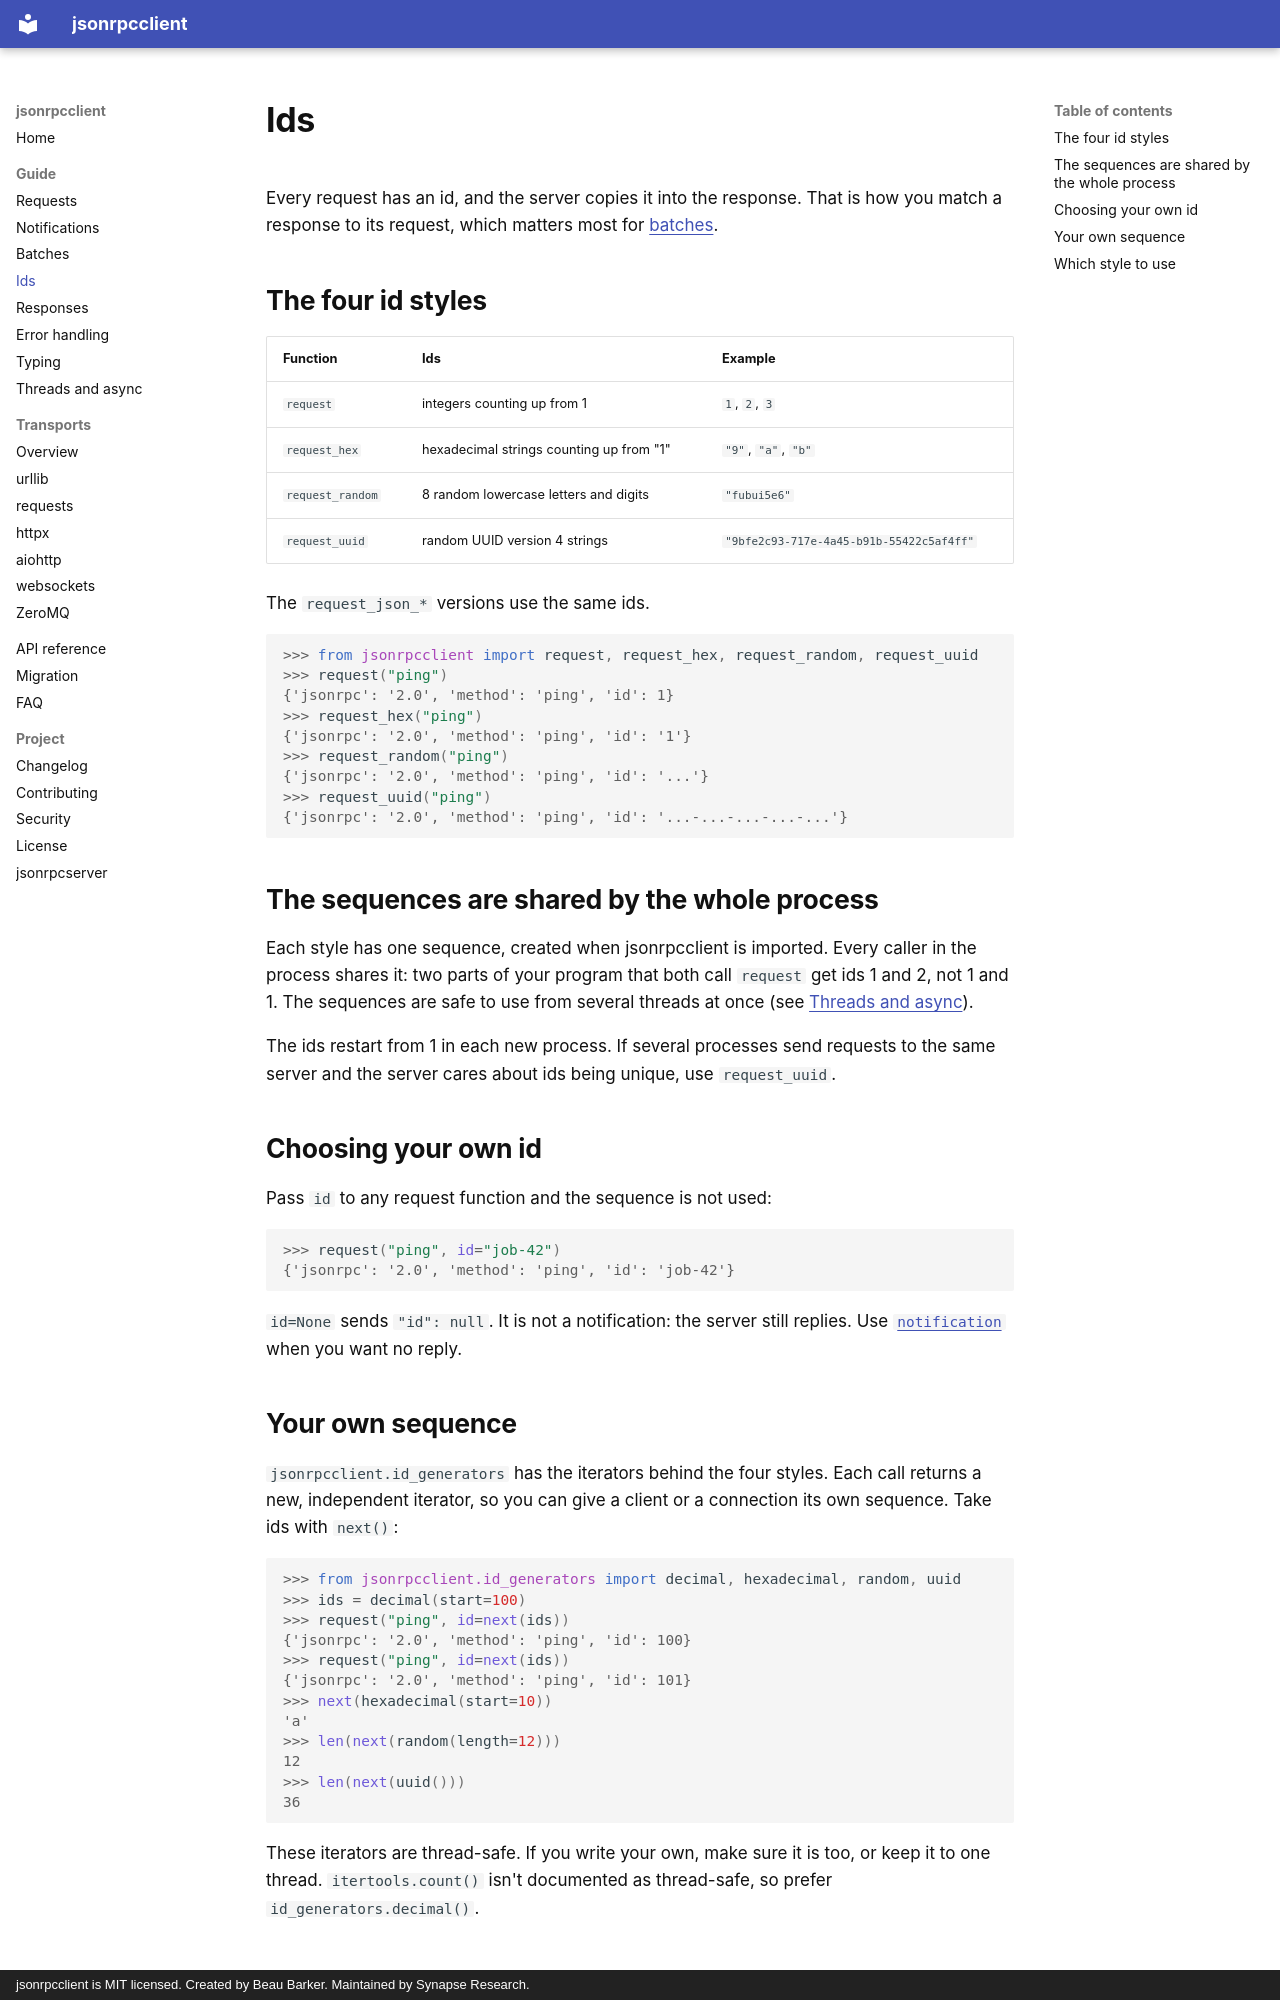

repository: bensynapse/jsonrpcclient · page: ids/index.html · generator: mkdocs · copyright: jsonrpcclient is MIT licensed. Created by Beau Barker. Maintained by Synapse Research.

---
description: How jsonrpcclient picks JSON-RPC request ids, how to choose your own, and which id style to use with threads and several processes.
---

# Ids

Every request has an id, and the server copies it into the response. That is
how you match a response to its request, which matters most for
[batches](batches.md).

## The four id styles

| Function | Ids | Example |
|---|---|---|
| `request` | integers counting up from 1 | `1`, `2`, `3` |
| `request_hex` | hexadecimal strings counting up from "1" | `"9"`, `"a"`, `"b"` |
| `request_random` | 8 random lowercase letters and digits | `"fubui5e6"` |
| `request_uuid` | random UUID version 4 strings | `"9bfe2c93-717e-4a45-b91b-55422c5af4ff"` |

The `request_json_*` versions use the same ids.

```pycon
>>> from jsonrpcclient import request, request_hex, request_random, request_uuid
>>> request("ping")
{'jsonrpc': '2.0', 'method': 'ping', 'id': 1}
>>> request_hex("ping")
{'jsonrpc': '2.0', 'method': 'ping', 'id': '1'}
>>> request_random("ping")
{'jsonrpc': '2.0', 'method': 'ping', 'id': '...'}
>>> request_uuid("ping")
{'jsonrpc': '2.0', 'method': 'ping', 'id': '...-...-...-...-...'}
```

## The sequences are shared by the whole process

Each style has one sequence, created when jsonrpcclient is imported. Every
caller in the process shares it: two parts of your program that both call
`request` get ids 1 and 2, not 1 and 1. The sequences are safe to use from
several threads at once (see [Threads and async](threads.md)).

The ids restart from 1 in each new process. If several processes send
requests to the same server and the server cares about ids being unique, use
`request_uuid`.

## Choosing your own id

Pass `id` to any request function and the sequence is not used:

```pycon
>>> request("ping", id="job-42")
{'jsonrpc': '2.0', 'method': 'ping', 'id': 'job-42'}
```

`id=None` sends `"id": null`. It is not a notification: the server still
replies. Use [`notification`](notifications.md) when you want no reply.
